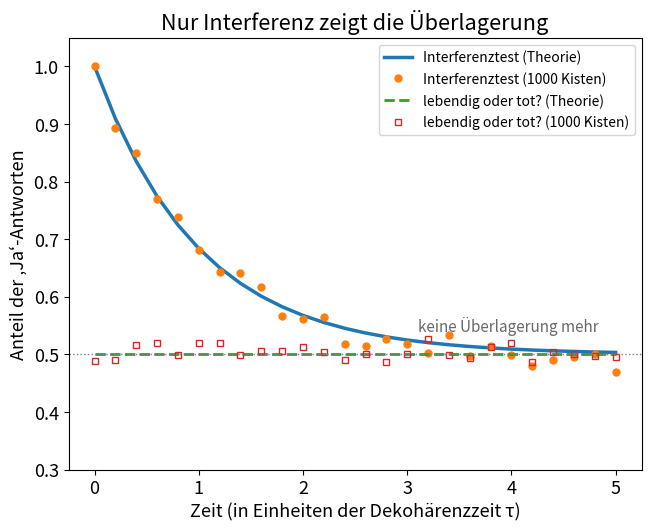

This figure's Python source:
import numpy as np
import matplotlib.pyplot as plt

BOXES = 1000        # pro Zeitpunkt geöffnete Kisten (Wiederholungen des Experiments)
TAU = 1.0           # Dekohärenzzeit – die Zeiteinheit auf der x-Achse
rng = np.random.default_rng(1)


def density_matrix(t):
    """Zustand nach der Zeit t: die gleichgewichtete Überlagerung (|lebendig⟩ + |tot⟩)/√2,
    deren Kohärenz – das Nebendiagonalelement – abklingt, während die Umgebung ‚zusieht‘."""
    coherence = 0.5 * np.exp(-t / TAU)
    return np.array([[0.5, coherence],
                     [coherence, 0.5]])


def probabilities(rho):
    """Bornsche Regel für zwei Messungen am selben Zustand.
    ‚Lebendig oder tot?‘ fragt nach |lebendig⟩; der Interferenztest fragt nach (|lebendig⟩ + |tot⟩)/√2."""
    p_alive = rho[0, 0]
    p_interference = 0.5 * (rho[0, 0] + rho[1, 1]) + rho[0, 1]
    return p_alive, p_interference


def open_boxes(p):
    """Jede Kiste gibt eine Ja/Nein-Antwort; Anteil der ‚Ja‘ unter BOXES Kisten."""
    return rng.binomial(BOXES, p) / BOXES


print("Zeit/τ   lebendig: Theorie  gemessen   Interferenz: Theorie  gemessen")
for t in [0, 0.5, 1, 2, 5]:
    p_alive, p_int = probabilities(density_matrix(t))
    print(f"{t:6.1f}   {p_alive:16.3f}  {open_boxes(p_alive):8.3f}   {p_int:20.3f}  {open_boxes(p_int):8.3f}")
p_mix = probabilities(np.diag([0.5, 0.5]))[1]
print(f"Kiste, deren Katze einfach lebt oder tot ist (keine Überlagerung): Interferenz {p_mix:.3f}")

times = np.linspace(0, 5, 26)
exact = np.array([probabilities(density_matrix(t)) for t in times])
measured = np.array([[open_boxes(p) for p in row] for row in exact])
plt.rcParams["font.size"] = 13      # große Schrift: Das Diagramm bleibt auf dem Handy lesbar
fig, ax = plt.subplots(figsize=(6.4, 5.2), layout="constrained")
ax.plot(times, exact[:, 1], lw=2.5, label="Interferenztest (Theorie)")
ax.plot(times, measured[:, 1], "o", ms=5, label=f"Interferenztest ({BOXES} Kisten)")
ax.plot(times, exact[:, 0], "--", lw=2, label="lebendig oder tot? (Theorie)")
ax.plot(times, measured[:, 0], "s", ms=4, mfc="none", label=f"lebendig oder tot? ({BOXES} Kisten)")
ax.axhline(0.5, color="gray", lw=1, ls=":")
ax.text(3.1, 0.54, "keine Überlagerung mehr", color="dimgray", fontsize=11)
ax.set_xlabel("Zeit (in Einheiten der Dekohärenzzeit τ)")
ax.set_ylabel("Anteil der ‚Ja‘-Antworten")
ax.set_title("Nur Interferenz zeigt die Überlagerung")
ax.set_ylim(0.3, 1.05)
ax.legend(loc="upper right", fontsize=10)
plt.show()
